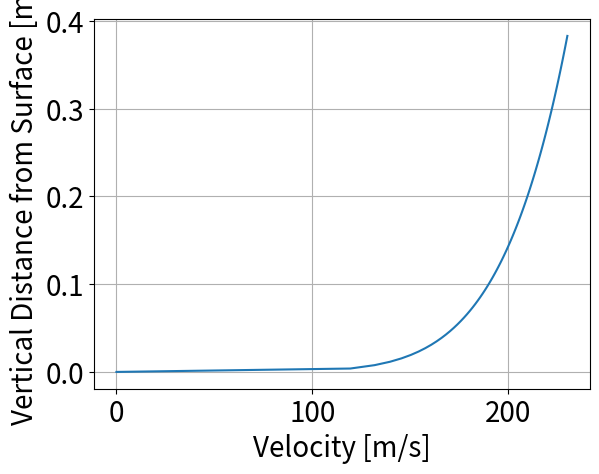

Generate this figure with matplotlib:
# -*- coding: utf-8 -*-
"""

"""


import numpy as np
from matplotlib import pyplot as plt



N = 100
delta = 3.83e-1
delta_b = 1.24
V_inf = 230.13 

y = np.linspace(0,delta,N)
y_b = np.linspace(0,delta_b,N)
vel = V_inf*((y/delta)**(1/7))
vel_b = V_inf*((y_b/delta_b)**(1/7))

x = np.zeros((2,len(y)))
data = np.zeros((2,len(y)))

x[0,:] = y
x[1,:] = y_b

data[0,:] =vel
data[1:,] = vel_b
# plot.Plot_1D(data,x, label = ["Top Surface","Bottom Surface"], xlabel =	"Velocity [m/s]", ylabel="Vertical Distance from Surface [m]")	
# plt.figure()
# ax = plt.axes()
# # plt.vlines(230.13,0,delta,color="r",label="V Free Stream")
# plt.plot(vel,y)
# plt.xlabel("Velocity [m/s]")
# plt.ylabel("y [m]")
# plt.legend()
# plt.grid()
# plt.title("Top Surface (x = 41.6 m)")

plt.rcParams.update({'font.size': 20})	

plt.figure()
plt.plot(vel,y,label="Top Surface")
# plt.plot(vel_b,y_b,label="Bottom Surface")
# plt.vlines(230.13,0,delta_b,color="r",label="V Free Stream")
plt.xlabel("Velocity [m/s]")
plt.ylabel("Vertical Distance from Surface [m]")
# plt.legend()
plt.grid()
